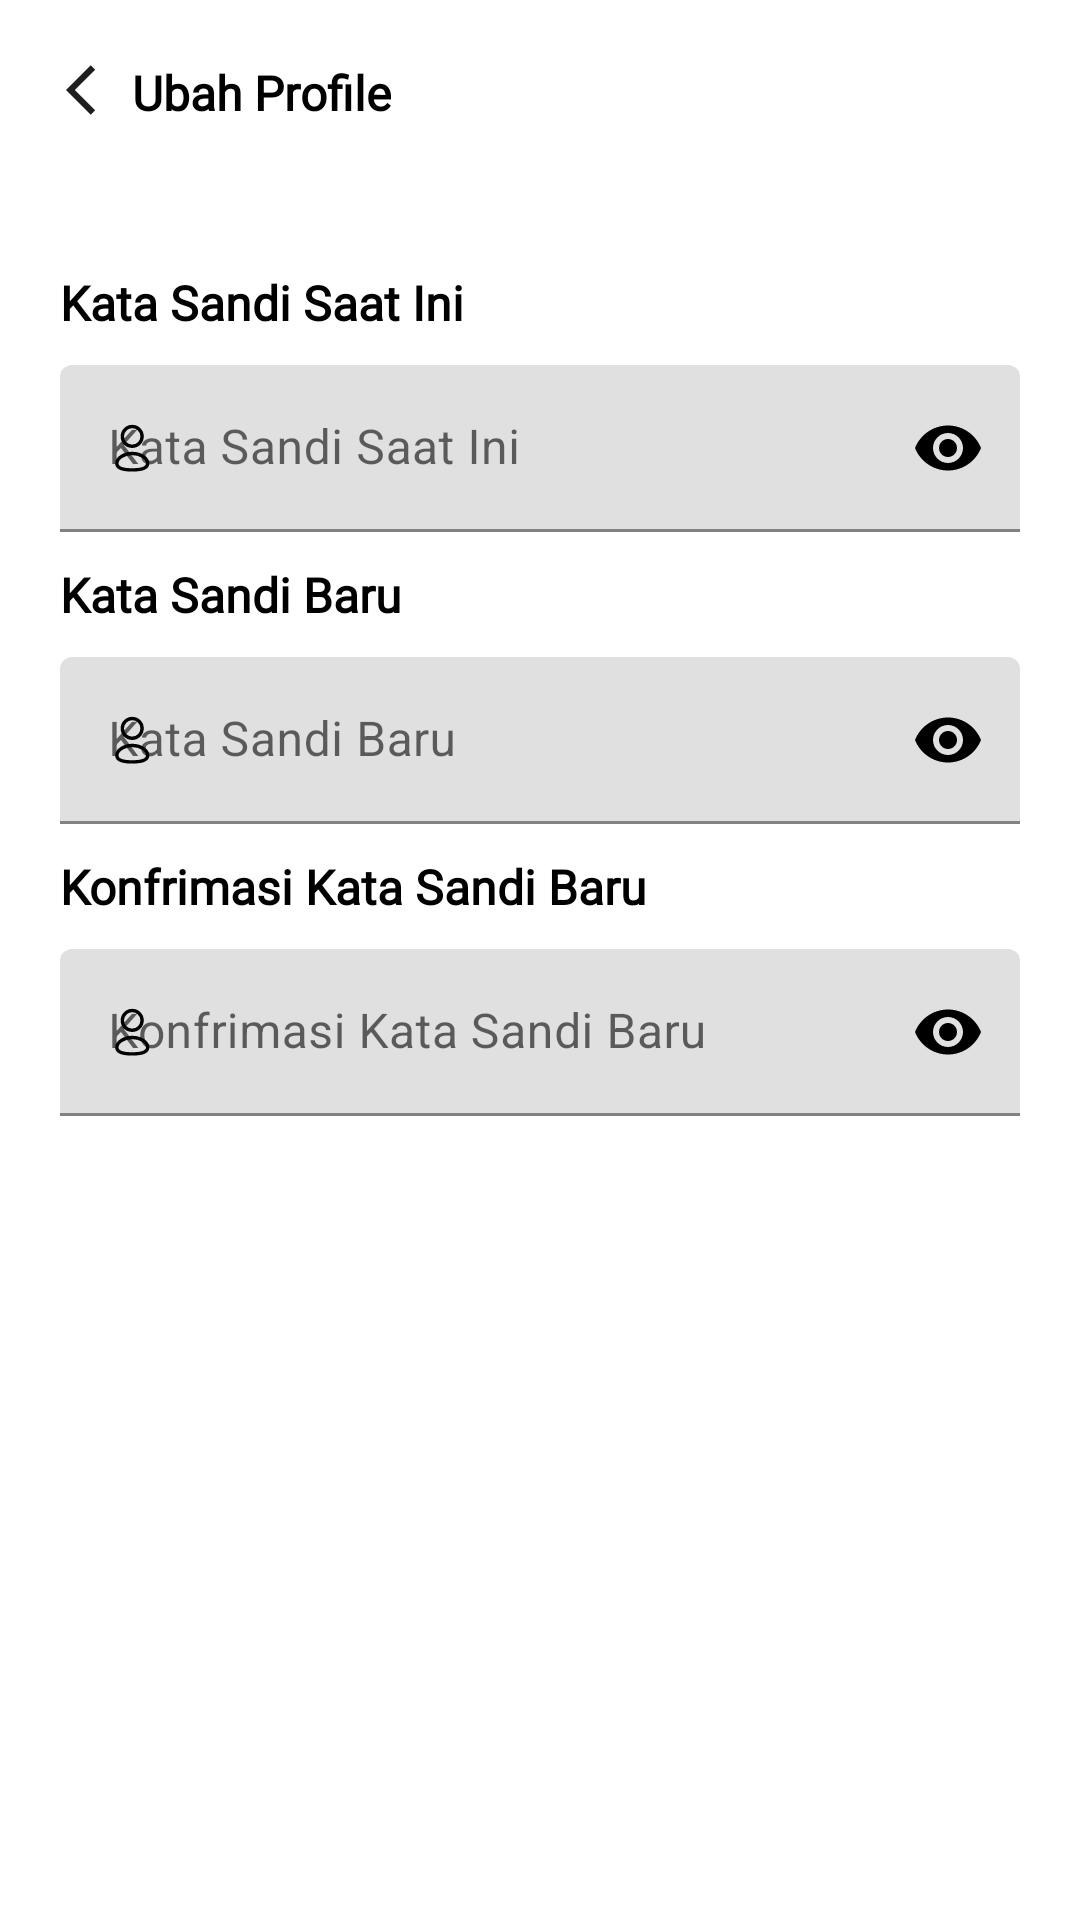

This screen was rendered from an Android layout file. Write that file and the resources it references.
<!-- AndroidManifest.xml: application theme Theme.Penjualan -->
<!-- res/layout/activity_ubahsandi.xml -->
<?xml version="1.0" encoding="utf-8"?>
<androidx.constraintlayout.widget.ConstraintLayout xmlns:android="http://schemas.android.com/apk/res/android"
    xmlns:app="http://schemas.android.com/apk/res-auto"
    xmlns:tools="http://schemas.android.com/tools"
    android:layout_width="match_parent"
    android:layout_height="match_parent"
    tools:context=".ui.ubahsandi.UbahsandiActivity">

    <ImageView
        android:id="@+id/imageView4"
        android:layout_width="wrap_content"
        android:layout_height="20dp"
        android:layout_margin="20dp"
        android:src="@drawable/ic_back"
        app:layout_constraintStart_toStartOf="parent"
        app:layout_constraintTop_toTopOf="parent" />

    <TextView
        android:id="@+id/textView3"
        style="@style/textJudul"
        android:layout_width="wrap_content"
        android:layout_height="wrap_content"
        android:layout_alignTop="@+id/imageView4"
        android:layout_toEndOf="@+id/imageView4"
        android:text="@string/ubah_profile"
        app:layout_constraintStart_toEndOf="@+id/imageView4"
        app:layout_constraintTop_toTopOf="@+id/imageView4" />

    <LinearLayout
        android:layout_width="match_parent"
        android:layout_height="wrap_content"
        android:layout_marginTop="50dp"
        android:orientation="vertical"
        app:layout_constraintEnd_toEndOf="parent"
        app:layout_constraintStart_toStartOf="parent"
        app:layout_constraintTop_toBottomOf="@+id/imageView4">

        <TextView
            style="@style/textJudul"
            android:layout_width="wrap_content"
            android:layout_height="wrap_content"
            android:layout_marginStart="20dp"
            android:text="@string/kata_sandi_saat_ini" />

        <com.google.android.material.textfield.TextInputLayout
            android:id="@+id/etPasswordlamaLayout"
            android:layout_width="match_parent"
            android:layout_height="wrap_content"
            android:layout_marginHorizontal="20dp"
            android:layout_marginVertical="10dp"
            android:backgroundTint="@color/black"
            app:passwordToggleEnabled="true"
            app:passwordToggleTint="@color/black"
            app:startIconDrawable="@drawable/profile"
            app:startIconTint="@color/black">

            <com.google.android.material.textfield.TextInputEditText
                android:id="@+id/etPasswordlama"
                android:layout_width="match_parent"
                android:layout_height="wrap_content"
                android:hint="@string/kata_sandi_saat_ini"
                android:inputType="textPassword"
                android:textColor="@color/white" />
        </com.google.android.material.textfield.TextInputLayout>

        <TextView
            style="@style/textJudul"
            android:layout_width="wrap_content"
            android:layout_height="wrap_content"
            android:layout_marginStart="20dp"
            android:text="@string/kata_sandi_baru" />

        <com.google.android.material.textfield.TextInputLayout
            android:id="@+id/etPasswordbaruLayout"
            android:layout_width="match_parent"
            android:layout_height="wrap_content"
            android:layout_marginHorizontal="20dp"
            android:layout_marginVertical="10dp"
            android:backgroundTint="@color/black"
            app:passwordToggleEnabled="true"
            app:passwordToggleTint="@color/black"
            app:startIconDrawable="@drawable/profile"
            app:startIconTint="@color/black">

            <com.google.android.material.textfield.TextInputEditText
                android:id="@+id/etPasswordbaru"
                android:layout_width="match_parent"
                android:layout_height="wrap_content"
                android:hint="@string/kata_sandi_baru"
                android:inputType="textPassword"
                android:textColor="@color/white" />
        </com.google.android.material.textfield.TextInputLayout>

        <TextView
            style="@style/textJudul"
            android:layout_width="wrap_content"
            android:layout_height="wrap_content"
            android:layout_marginStart="20dp"
            android:text="@string/konfrimasi_kata_sandi_baru" />

        <com.google.android.material.textfield.TextInputLayout
            android:id="@+id/etPasswordkonfrimasiLayout"
            android:layout_width="match_parent"
            android:layout_height="wrap_content"
            android:layout_marginHorizontal="20dp"
            android:layout_marginVertical="10dp"
            android:backgroundTint="@color/black"
            app:passwordToggleEnabled="true"
            app:passwordToggleTint="@color/black"
            app:startIconDrawable="@drawable/profile"
            app:startIconTint="@color/black">

            <com.google.android.material.textfield.TextInputEditText
                android:id="@+id/etPasswordkonfimasi"
                android:layout_width="match_parent"
                android:layout_height="wrap_content"
                android:hint="@string/konfrimasi_kata_sandi_baru"
                android:inputType="textPassword"
                android:textColor="@color/white" />
        </com.google.android.material.textfield.TextInputLayout>

        <Button
            android:id="@+id/btnRegistrasi"
            style="@style/ButtonMerah"
            android:layout_width="match_parent"
            android:layout_height="wrap_content"
            android:layout_marginTop="20dp"
            android:layout_marginStart="20dp"
            android:layout_marginEnd="20dp"
            android:layout_marginBottom="20dp"
            android:text="@string/simpan"
            android:textColor="@color/white"
            android:textSize="24dp"
            app:layout_constraintEnd_toEndOf="parent"
            app:layout_constraintStart_toStartOf="parent"
            app:layout_constraintTop_toBottomOf="parent" />
    </LinearLayout>
</androidx.constraintlayout.widget.ConstraintLayout>
<!-- resources referenced by this layout -->
<resources>
  <color name="black">#FF000000</color>
  <color name="white">#FFFFFFFF</color>
  <!-- drawable ic_back (drawable) -->
  <vector android:height="24dp" android:tint="#1E1E1E"
      android:viewportHeight="24" android:viewportWidth="24"
      android:width="24dp" xmlns:android="http://schemas.android.com/apk/res/android">
      <path android:fillColor="@android:color/white" android:pathData="M11.67,3.87L9.9,2.1 0,12l9.9,9.9 1.77,-1.77L3.54,12z"/>
  </vector>
  <!-- drawable profile (drawable) -->
  <vector xmlns:android="http://schemas.android.com/apk/res/android"
      android:width="13dp"
      android:height="17dp"
      android:viewportWidth="13"
      android:viewportHeight="17">
    <path
        android:pathData="M6.412,15.631C3.641,15.631 1.274,15.2 1.274,13.472C1.274,11.745 3.626,10.151 6.412,10.151C9.183,10.151 11.55,11.73 11.55,13.457C11.55,15.184 9.198,15.631 6.412,15.631Z"
        android:strokeLineJoin="round"
        android:strokeWidth="1.12603"
        android:fillColor="#00000000"
        android:fillType="evenOdd"
        android:strokeColor="#ffffff"
        android:strokeLineCap="round"/>
    <path
        android:pathData="M6.407,7.758C8.225,7.758 9.699,6.283 9.699,4.465C9.699,2.646 8.225,1.171 6.407,1.171C4.588,1.171 3.113,2.646 3.113,4.465C3.107,6.277 4.571,7.751 6.383,7.758C6.391,7.758 6.399,7.758 6.407,7.758Z"
        android:strokeLineJoin="round"
        android:strokeWidth="1.12603"
        android:fillColor="#00000000"
        android:fillType="evenOdd"
        android:strokeColor="#ffffff"
        android:strokeLineCap="round"/>
  </vector>
  <string name="kata_sandi_baru">Kata Sandi Baru</string>
  <string name="kata_sandi_saat_ini">Kata Sandi Saat Ini</string>
  <string name="konfrimasi_kata_sandi_baru">Konfrimasi Kata Sandi Baru</string>
  <string name="simpan">Simpan</string>
  <string name="ubah_profile">Ubah Profile</string>
  <style name="ButtonMerah" parent="Widget.MaterialComponents.Button">
          <item name="elevation">90dp</item>
          <item name="backgroundTint">#DD3333</item>
      </style>
  <style name="textJudul">
          <item name="android:layout_width">0dp</item>
          <item name="android:layout_height">wrap_content</item>
          <item name="android:fontFamily">@font/aileron</item>
          <item name="android:textColor">@color/black</item>
          <item name="android:gravity">center</item>
          <item name="android:textSize">16sp</item>
          <item name="android:textStyle">bold</item>
      </style>
  <style name="Theme.Penjualan" parent="Theme.MaterialComponents.DayNight.NoActionBar">
          
          <item name="colorPrimary">@color/purple_500</item>
          <item name="colorPrimaryVariant">@color/purple_700</item>
          <item name="colorOnPrimary">@color/white</item>
          
          <item name="colorSecondary">@color/teal_200</item>
          <item name="colorSecondaryVariant">@color/teal_700</item>
          <item name="colorOnSecondary">@color/black</item>
          
          <item name="android:statusBarColor">?attr/colorPrimaryVariant</item>
          
      </style>
  <color name="purple_500">#FF6200EE</color>
  <color name="purple_700">#FF3700B3</color>
  <color name="teal_200">#FF03DAC5</color>
  <color name="teal_700">#FF018786</color>
</resources>
